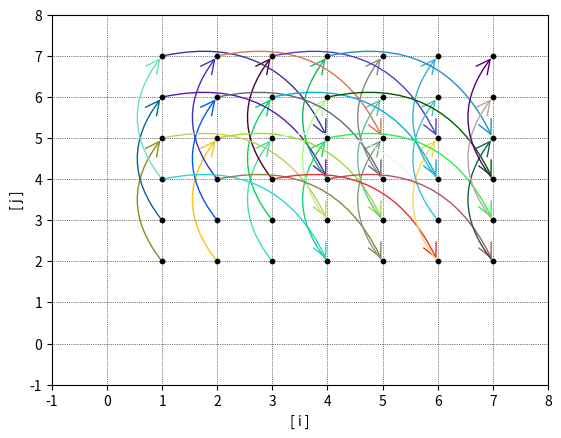

Python code for this plot:
import matplotlib.pyplot as plt
from matplotlib.patches import FancyArrowPatch
import random

# Assuming loop is with equation in the form of a[i][j]=a[i][j+k]+a[i+l][j-m]. Provide variables for your loop:
k=3
l=3
m=2

# Loops start with i=ilowerbound and j=jlowerbound. Provide:
ilowerbound=1
jlowerbound=2

# Set the size of the 2D plane, x is also the 'n' in his loop. 
lowerboundx=-1
lowerboundy=-1
x = jlowerbound+6

# Create the figure and axes objects
fig, ax = plt.subplots()

# Draw the 2D plane, you can adjust the x and y lims to suit your needs
ax.set_xlim(lowerboundx, x)
ax.set_ylim(lowerboundy, x)
ax.set_xticks(range(lowerboundx, x+1))
ax.set_yticks(range(lowerboundy, x+1))

# Add grid and display it below everything
ax.set_axisbelow(True)
ax.grid(axis='both', linestyle=':', color='black', linewidth=0.5)

# Add dots at integer points to the plot
for i in range(ilowerbound, x):
    for j in range(jlowerbound, x):
        ax.scatter(i, j, color='black', s=10)

# If we have a[x][y]=a[i][j]+a[k][l], then iters[n] is a list of how it looks at iteration number n: iters[n]=[[x,y],[i,j],[k,l]]
iters=[]
# Points is a list containing two related iterations like this: points[n]=[[x1,y1],[x2,y2]]
points=[]
for i in range(1,x):
    for j in range(jlowerbound, x):
        iters.append([[i, j],[i, j+k],[i+l, j-m]])
        
# Now the iterations are related if one of the following occurs. CMIIW
for i in range(1, len(iters)):
    for j in range(i):
        # Just to tidy it up lol
        half1 = (iters[i][0]==iters[j][1]) or (iters[i][0]==iters[j][2]) or (iters[i][1]==iters[j][0])
        half2 = (iters[i][2]==iters[j][0])
        if half1 or half2:
            if not ([iters[j][0], iters[i][0]]) in points:
                points.append([iters[j][0], iters[i][0]])
                
# Number of colors and list for used colors
noColors = len(points)
colors = []

# For all the connections in points list
for connection in points:
    # Randomize colors
    while True:
        color=(1/noColors*random.randint(0,noColors), 1/noColors*random.randint(0,noColors), 1/noColors*random.randint(0,noColors))
        if color not in colors:
            colors.append(color)
            break
    # Create a FancyArrowPatch object with a curved path, mutation_scale is size of the arrow head, connectionstyle is the arc with given radius
    arrow = FancyArrowPatch((connection[0][0], connection[0][1]), (connection[1][0], connection[1][1]), arrowstyle='->', mutation_scale=25,
                            connectionstyle='arc3,rad=-.4', linestyle='-', color=color)
    # Add the arrow to the axis
    ax.add_patch(arrow)


plt.xlabel("[ i ]")
plt.ylabel("[ j ]")

# show the plot
plt.show()